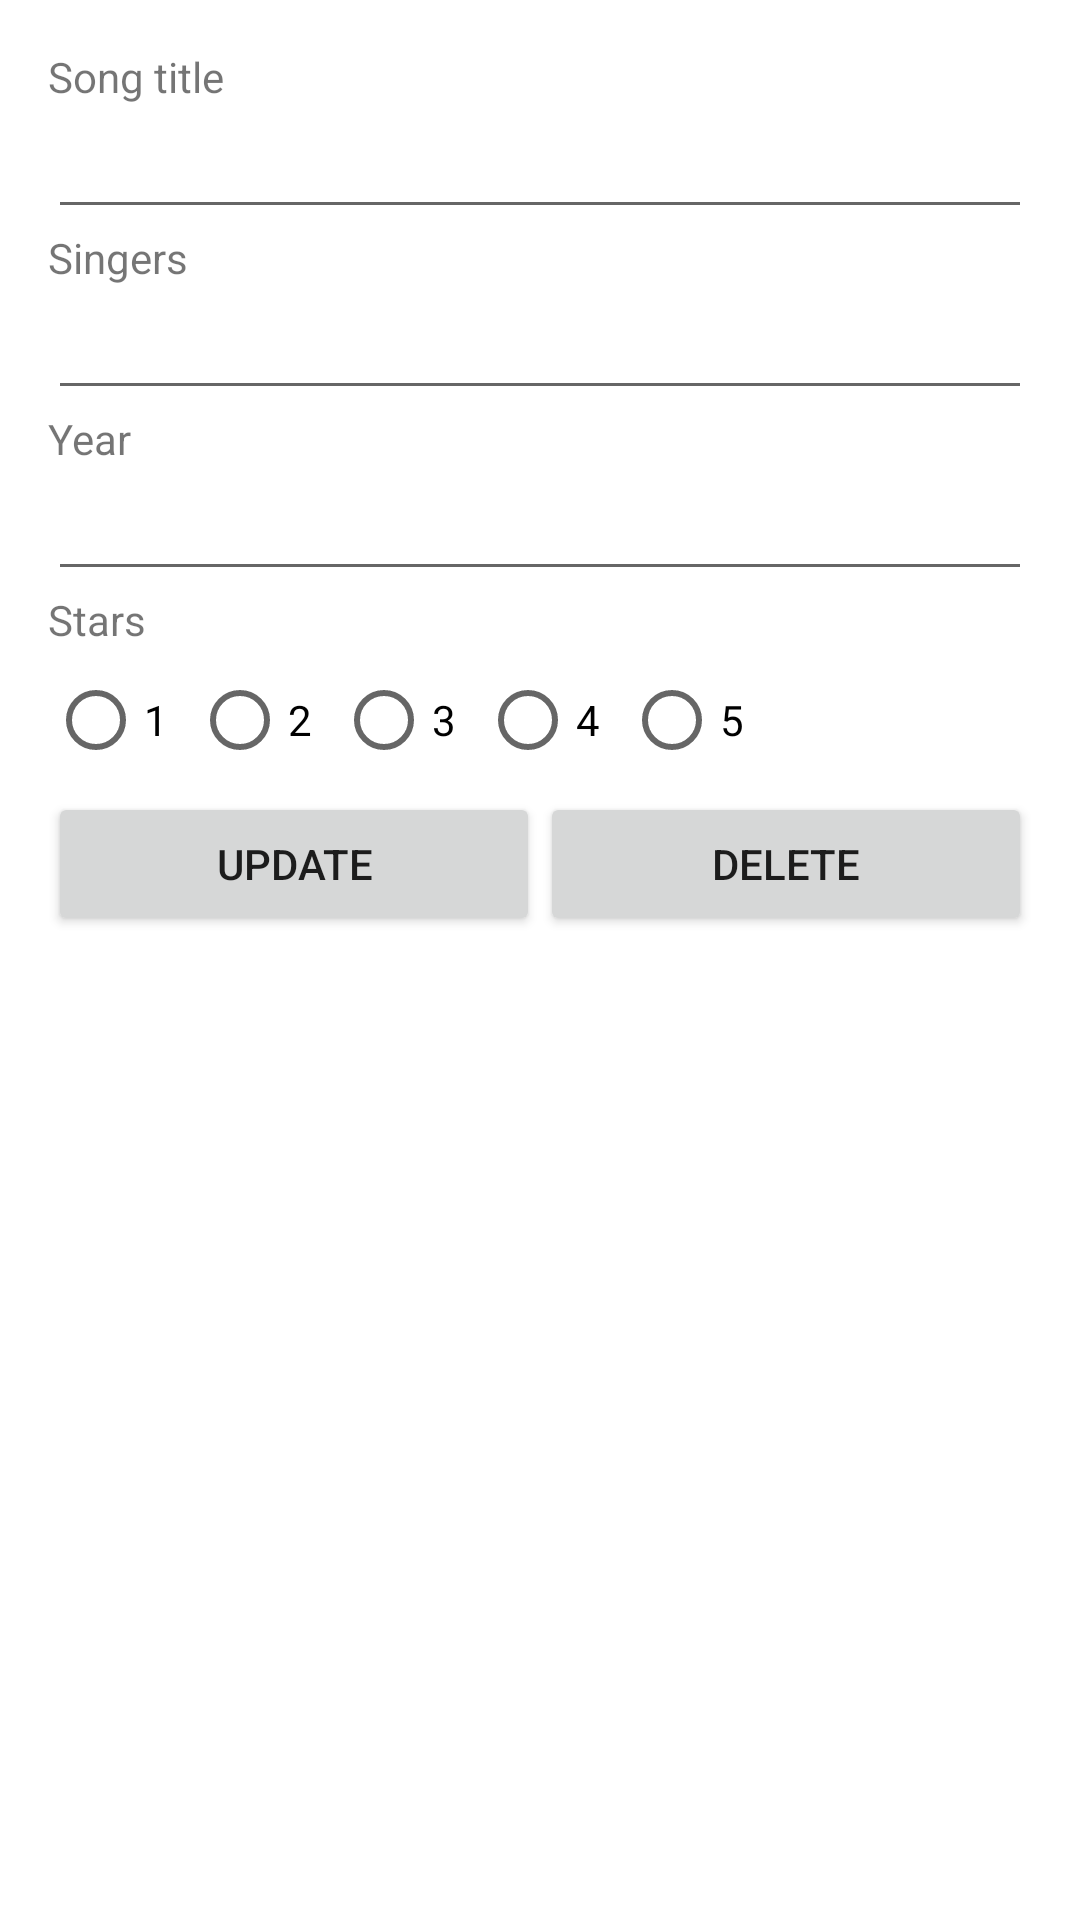

Produce the Android XML layout that renders to this screen, including the resource entries it uses.
<!-- AndroidManifest.xml: application theme Theme.NDPSongApp -->
<!-- res/layout/activity_edit.xml -->
<?xml version="1.0" encoding="utf-8"?>
<LinearLayout xmlns:android="http://schemas.android.com/apk/res/android"
    android:layout_width="match_parent"
    android:layout_height="match_parent"
    android:orientation="vertical"
    android:padding="16dp">


    <TextView
        android:id="@+id/tvID3"
        android:layout_width="match_parent"
        android:layout_height="wrap_content"
        android:text="@string/title1" />

    <EditText
        android:id="@+id/etContentSongtitle"
        android:layout_width="match_parent"
        android:layout_height="wrap_content"
        android:ems="10"
        android:inputType="textPersonName" />

    <TextView
        android:id="@+id/tvID2"
        android:layout_width="match_parent"
        android:layout_height="wrap_content"
        android:text="@string/title2" />

    <EditText
        android:id="@+id/etContentSinger"
        android:layout_width="match_parent"
        android:layout_height="wrap_content"
        android:ems="10"
        android:inputType="textPersonName" />

    <TextView
        android:id="@+id/tvID"
        android:layout_width="match_parent"
        android:layout_height="wrap_content"
        android:text="@string/title3" />

    <EditText
        android:id="@+id/etContentYear"
        android:layout_width="match_parent"
        android:layout_height="wrap_content"
        android:ems="10"
        android:inputType="textPersonName" />

    <TextView
        android:id="@+id/tvID4"
        android:layout_width="match_parent"
        android:layout_height="wrap_content"
        android:text="@string/title4" />

    <RadioGroup
        android:layout_width="wrap_content"
        android:layout_height="wrap_content"
        android:orientation="horizontal">

        <RadioButton
            android:id="@+id/radioButton"
            android:layout_width="match_parent"
            android:layout_height="wrap_content"
            android:layout_weight="1"
            android:checked="false"
            android:text="1" />

        <RadioButton
            android:id="@+id/radioButton2"
            android:layout_width="match_parent"
            android:layout_height="wrap_content"
            android:layout_weight="1"
            android:text="2" />

        <RadioButton
            android:id="@+id/radioButton3"
            android:layout_width="match_parent"
            android:layout_height="wrap_content"
            android:layout_weight="1"
            android:text="3" />

        <RadioButton
            android:id="@+id/radioButton4"
            android:layout_width="match_parent"
            android:layout_height="wrap_content"
            android:layout_weight="1"
            android:text="4" />

        <RadioButton
            android:id="@+id/radioButton5"
            android:layout_width="match_parent"
            android:layout_height="wrap_content"
            android:layout_weight="1"
            android:text="5" />

    </RadioGroup>

    <LinearLayout
        android:layout_width="match_parent"
        android:layout_height="wrap_content"
        android:orientation="horizontal">

        <Button
            android:id="@+id/BtnUpdate"
            android:layout_width="wrap_content"
            android:layout_height="wrap_content"
            android:layout_weight="1"
            android:text="@string/btn4" />

        <Button
            android:id="@+id/BtnDelete"
            android:layout_width="wrap_content"
            android:layout_height="wrap_content"
            android:layout_weight="1"
            android:text="@string/btn5" />
    </LinearLayout>

</LinearLayout>
<!-- resources referenced by this layout -->
<resources>
  <string name="btn4">Update</string>
  <string name="btn5">Delete</string>
  <string name="title1">Song title</string>
  <string name="title2">Singers</string>
  <string name="title3">Year</string>
  <string name="title4">Stars</string>
  <style name="Theme.NDPSongApp" parent="Theme.MaterialComponents.DayNight.DarkActionBar">
          
          <item name="colorPrimary">@color/purple_500</item>
          <item name="colorPrimaryVariant">@color/purple_700</item>
          <item name="colorOnPrimary">@color/white</item>
          
          <item name="colorSecondary">@color/teal_200</item>
          <item name="colorSecondaryVariant">@color/teal_700</item>
          <item name="colorOnSecondary">@color/black</item>
          
          <item name="android:statusBarColor" tools:targetApi="l">?attr/colorPrimaryVariant</item>
          
      </style>
  <!-- not gathered from this repository: default colours our renderer supplied (Android Studio template values) -->
  <color name="purple_500">#FF6200EE</color>
  <color name="purple_700">#FF3700B3</color>
  <color name="teal_200">#FF03DAC5</color>
  <color name="teal_700">#FF018786</color>
  <color name="black">#FF000000</color>
  <color name="white">#FFFFFFFF</color>
</resources>
